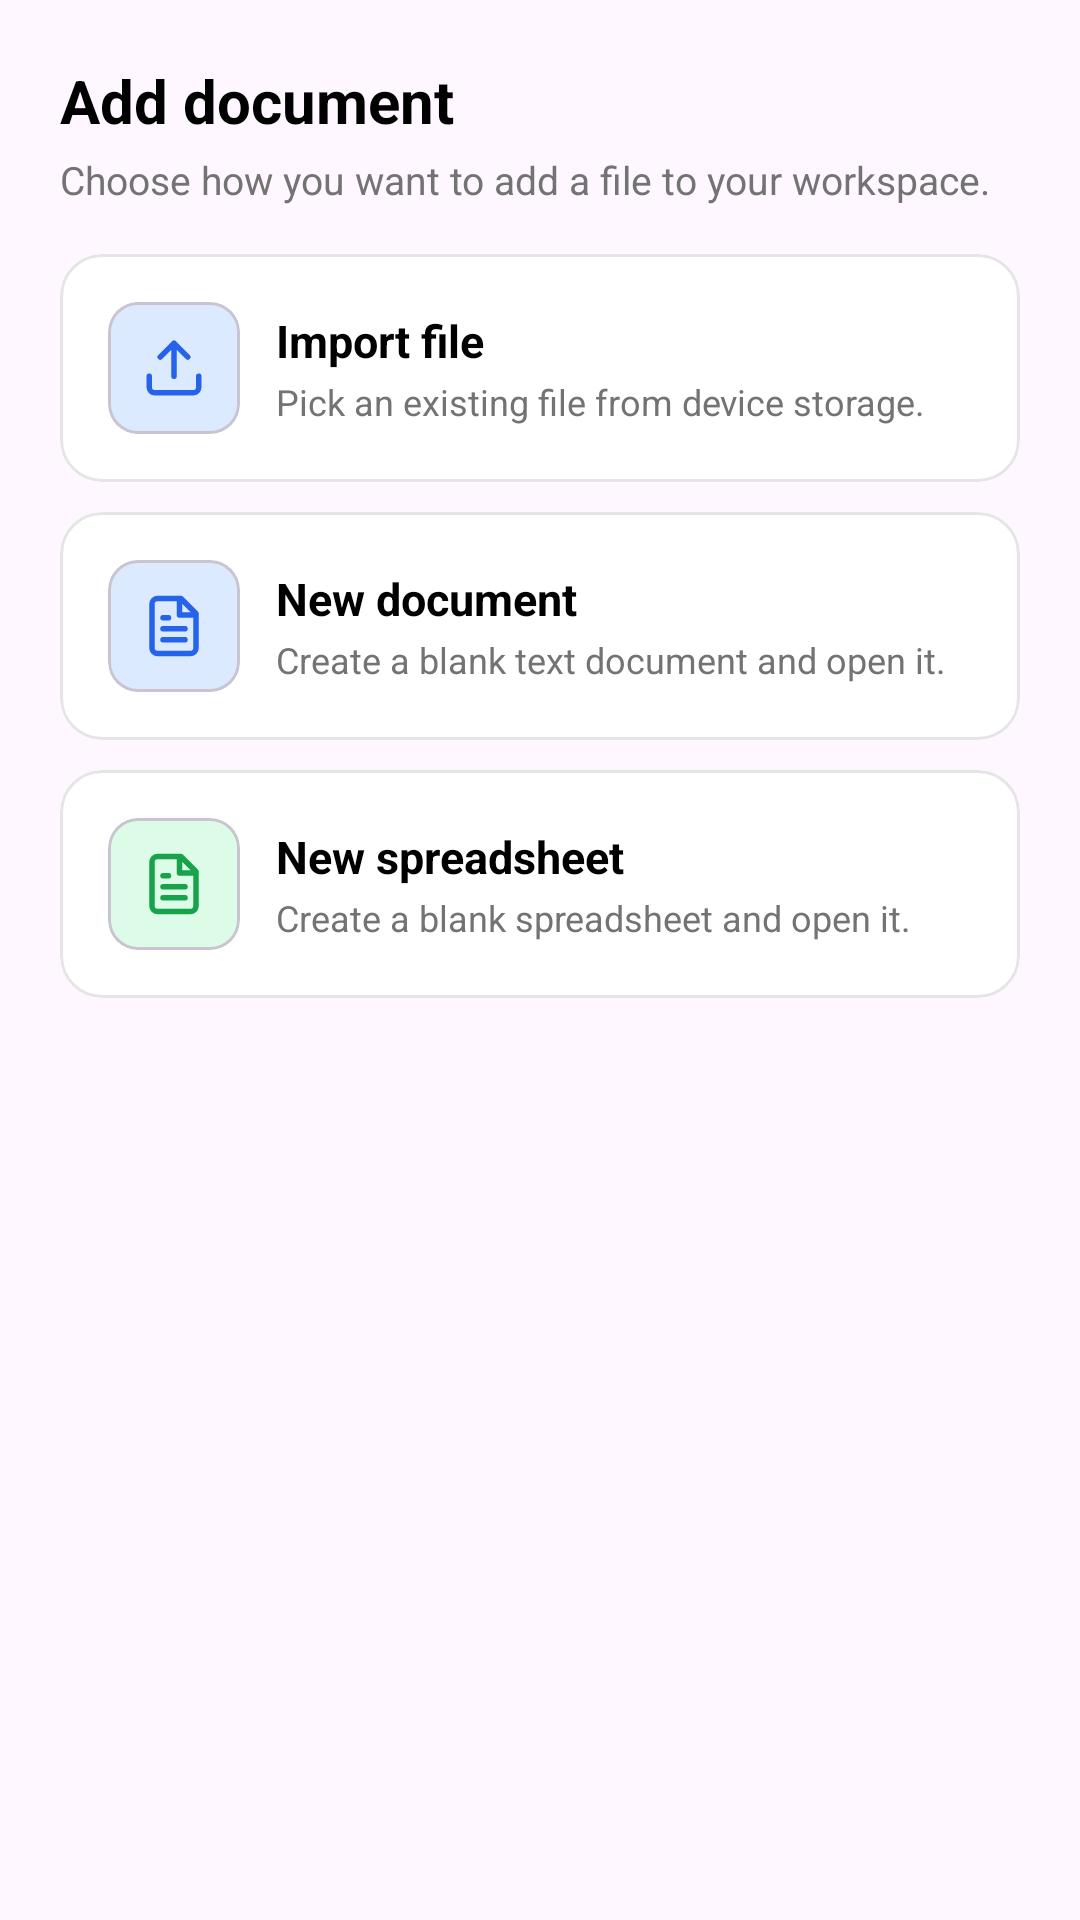

The Android layout XML behind this screen, and the referenced resources:
<!-- AndroidManifest.xml: application theme Theme.DocumentFileEditor -->
<!-- res/layout/bottom_sheet_document_actions.xml -->
<?xml version="1.0" encoding="utf-8"?>
<LinearLayout xmlns:android="http://schemas.android.com/apk/res/android"
    xmlns:app="http://schemas.android.com/apk/res-auto"
    android:layout_width="match_parent"
    android:layout_height="wrap_content"
    android:orientation="vertical"
    android:padding="20dp">

    <TextView
        android:layout_width="match_parent"
        android:layout_height="wrap_content"
        android:text="Add document"
        android:textColor="@color/black"
        android:textSize="20sp"
        android:textStyle="bold" />

    <TextView
        android:layout_width="match_parent"
        android:layout_height="wrap_content"
        android:layout_marginTop="4dp"
        android:layout_marginBottom="16dp"
        android:text="Choose how you want to add a file to your workspace."
        android:textColor="@color/neutral_500"
        android:textSize="13sp" />

    <com.google.android.material.card.MaterialCardView
        android:id="@+id/action_import_file"
        android:layout_width="match_parent"
        android:layout_height="wrap_content"
        android:layout_marginBottom="10dp"
        app:cardBackgroundColor="@color/white"
        app:cardCornerRadius="14dp"
        app:cardElevation="0dp"
        app:strokeColor="@color/neutral_200"
        app:strokeWidth="1dp">

        <LinearLayout
            android:layout_width="match_parent"
            android:layout_height="wrap_content"
            android:gravity="center_vertical"
            android:orientation="horizontal"
            android:padding="16dp">

            <com.google.android.material.card.MaterialCardView
                android:layout_width="44dp"
                android:layout_height="44dp"
                app:cardBackgroundColor="@color/blue_100"
                app:cardCornerRadius="10dp"
                app:cardElevation="0dp">

                <ImageView
                    android:layout_width="22dp"
                    android:layout_height="22dp"
                    android:layout_gravity="center"
                    android:src="@drawable/ic_upload"
                    app:tint="@color/blue_600" />
            </com.google.android.material.card.MaterialCardView>

            <LinearLayout
                android:layout_width="0dp"
                android:layout_height="wrap_content"
                android:layout_marginStart="12dp"
                android:layout_weight="1"
                android:orientation="vertical">

                <TextView
                    android:layout_width="match_parent"
                    android:layout_height="wrap_content"
                    android:text="Import file"
                    android:textColor="@color/black"
                    android:textSize="15sp"
                    android:textStyle="bold" />

                <TextView
                    android:layout_width="match_parent"
                    android:layout_height="wrap_content"
                    android:layout_marginTop="2dp"
                    android:text="Pick an existing file from device storage."
                    android:textColor="@color/neutral_500"
                    android:textSize="12sp" />
            </LinearLayout>
        </LinearLayout>
    </com.google.android.material.card.MaterialCardView>

    <com.google.android.material.card.MaterialCardView
        android:id="@+id/action_new_document"
        android:layout_width="match_parent"
        android:layout_height="wrap_content"
        android:layout_marginBottom="10dp"
        app:cardBackgroundColor="@color/white"
        app:cardCornerRadius="14dp"
        app:cardElevation="0dp"
        app:strokeColor="@color/neutral_200"
        app:strokeWidth="1dp">

        <LinearLayout
            android:layout_width="match_parent"
            android:layout_height="wrap_content"
            android:gravity="center_vertical"
            android:orientation="horizontal"
            android:padding="16dp">

            <com.google.android.material.card.MaterialCardView
                android:layout_width="44dp"
                android:layout_height="44dp"
                app:cardBackgroundColor="@color/blue_100"
                app:cardCornerRadius="10dp"
                app:cardElevation="0dp">

                <ImageView
                    android:layout_width="22dp"
                    android:layout_height="22dp"
                    android:layout_gravity="center"
                    android:src="@drawable/ic_file_text"
                    app:tint="@color/blue_600" />
            </com.google.android.material.card.MaterialCardView>

            <LinearLayout
                android:layout_width="0dp"
                android:layout_height="wrap_content"
                android:layout_marginStart="12dp"
                android:layout_weight="1"
                android:orientation="vertical">

                <TextView
                    android:layout_width="match_parent"
                    android:layout_height="wrap_content"
                    android:text="New document"
                    android:textColor="@color/black"
                    android:textSize="15sp"
                    android:textStyle="bold" />

                <TextView
                    android:layout_width="match_parent"
                    android:layout_height="wrap_content"
                    android:layout_marginTop="2dp"
                    android:text="Create a blank text document and open it."
                    android:textColor="@color/neutral_500"
                    android:textSize="12sp" />
            </LinearLayout>
        </LinearLayout>
    </com.google.android.material.card.MaterialCardView>

    <com.google.android.material.card.MaterialCardView
        android:id="@+id/action_new_spreadsheet"
        android:layout_width="match_parent"
        android:layout_height="wrap_content"
        app:cardBackgroundColor="@color/white"
        app:cardCornerRadius="14dp"
        app:cardElevation="0dp"
        app:strokeColor="@color/neutral_200"
        app:strokeWidth="1dp">

        <LinearLayout
            android:layout_width="match_parent"
            android:layout_height="wrap_content"
            android:gravity="center_vertical"
            android:orientation="horizontal"
            android:padding="16dp">

            <com.google.android.material.card.MaterialCardView
                android:layout_width="44dp"
                android:layout_height="44dp"
                app:cardBackgroundColor="@color/green_100"
                app:cardCornerRadius="10dp"
                app:cardElevation="0dp">

                <ImageView
                    android:layout_width="22dp"
                    android:layout_height="22dp"
                    android:layout_gravity="center"
                    android:src="@drawable/ic_sheet"
                    app:tint="@color/green_600" />
            </com.google.android.material.card.MaterialCardView>

            <LinearLayout
                android:layout_width="0dp"
                android:layout_height="wrap_content"
                android:layout_marginStart="12dp"
                android:layout_weight="1"
                android:orientation="vertical">

                <TextView
                    android:layout_width="match_parent"
                    android:layout_height="wrap_content"
                    android:text="New spreadsheet"
                    android:textColor="@color/black"
                    android:textSize="15sp"
                    android:textStyle="bold" />

                <TextView
                    android:layout_width="match_parent"
                    android:layout_height="wrap_content"
                    android:layout_marginTop="2dp"
                    android:text="Create a blank spreadsheet and open it."
                    android:textColor="@color/neutral_500"
                    android:textSize="12sp" />
            </LinearLayout>
        </LinearLayout>
    </com.google.android.material.card.MaterialCardView>
</LinearLayout>
<!-- resources referenced by this layout -->
<resources>
  <color name="black">#FF000000</color>
  <color name="blue_100">#DBEAFE</color>
  <color name="blue_600">#2563EB</color>
  <color name="green_100">#DCFCE7</color>
  <color name="green_600">#16A34A</color>
  <color name="neutral_200">#E5E5E5</color>
  <color name="neutral_500">#737373</color>
  <color name="white">#FFFFFFFF</color>
  <!-- drawable ic_file_text (drawable) -->
  <vector xmlns:android="http://schemas.android.com/apk/res/android"
      android:width="24dp"
      android:height="24dp"
      android:viewportWidth="24"
      android:viewportHeight="24"
      android:tint="?attr/colorControlNormal">
    <path
        android:fillColor="@android:color/transparent"
        android:strokeColor="#000000"
        android:strokeWidth="2"
        android:strokeLineCap="round"
        android:strokeLineJoin="round"
        android:pathData="M14.5,2H6a2,2 0,0 0,-2 2v16a2,2 0,0 0,2 2h12a2,2 0,0 0,2 -2V7.5L14.5,2zM14,2v6h6M16,13H8M16,17H8M10,9H8"/>
  </vector>
  <!-- drawable ic_sheet (drawable) -->
  <vector xmlns:android="http://schemas.android.com/apk/res/android"
      android:width="24dp"
      android:height="24dp"
      android:viewportWidth="24"
      android:viewportHeight="24"
      android:tint="?attr/colorControlNormal">
    <path
        android:fillColor="@android:color/transparent"
        android:strokeColor="#000000"
        android:strokeWidth="2"
        android:strokeLineCap="round"
        android:strokeLineJoin="round"
        android:pathData="M14.5,2H6a2,2 0,0 0,-2 2v16a2,2 0,0 0,2 2h12a2,2 0,0 0,2 -2V7.5L14.5,2zM14,2v6h6M8,13h8M8,17h8M8,9h2"/>
  </vector>
  <!-- drawable ic_upload (drawable) -->
  <vector xmlns:android="http://schemas.android.com/apk/res/android"
      android:width="24dp"
      android:height="24dp"
      android:viewportWidth="24"
      android:viewportHeight="24"
      android:tint="#FFFFFF">
    <path
        android:fillColor="@android:color/transparent"
        android:strokeColor="#FFFFFF"
        android:strokeWidth="2"
        android:strokeLineCap="round"
        android:strokeLineJoin="round"
        android:pathData="M21,15v4a2,2 0,0 1,-2 2H5a2,2 0,0 1,-2 -2v-4M17,8l-5,-5 -5,5M12,3v12"/>
  </vector>
  <style name="Theme.DocumentFileEditor" parent="Base.Theme.DocumentFileEditor" />
  <style name="Base.Theme.DocumentFileEditor" parent="Theme.Material3.DayNight.NoActionBar">
          
          
      </style>
</resources>
